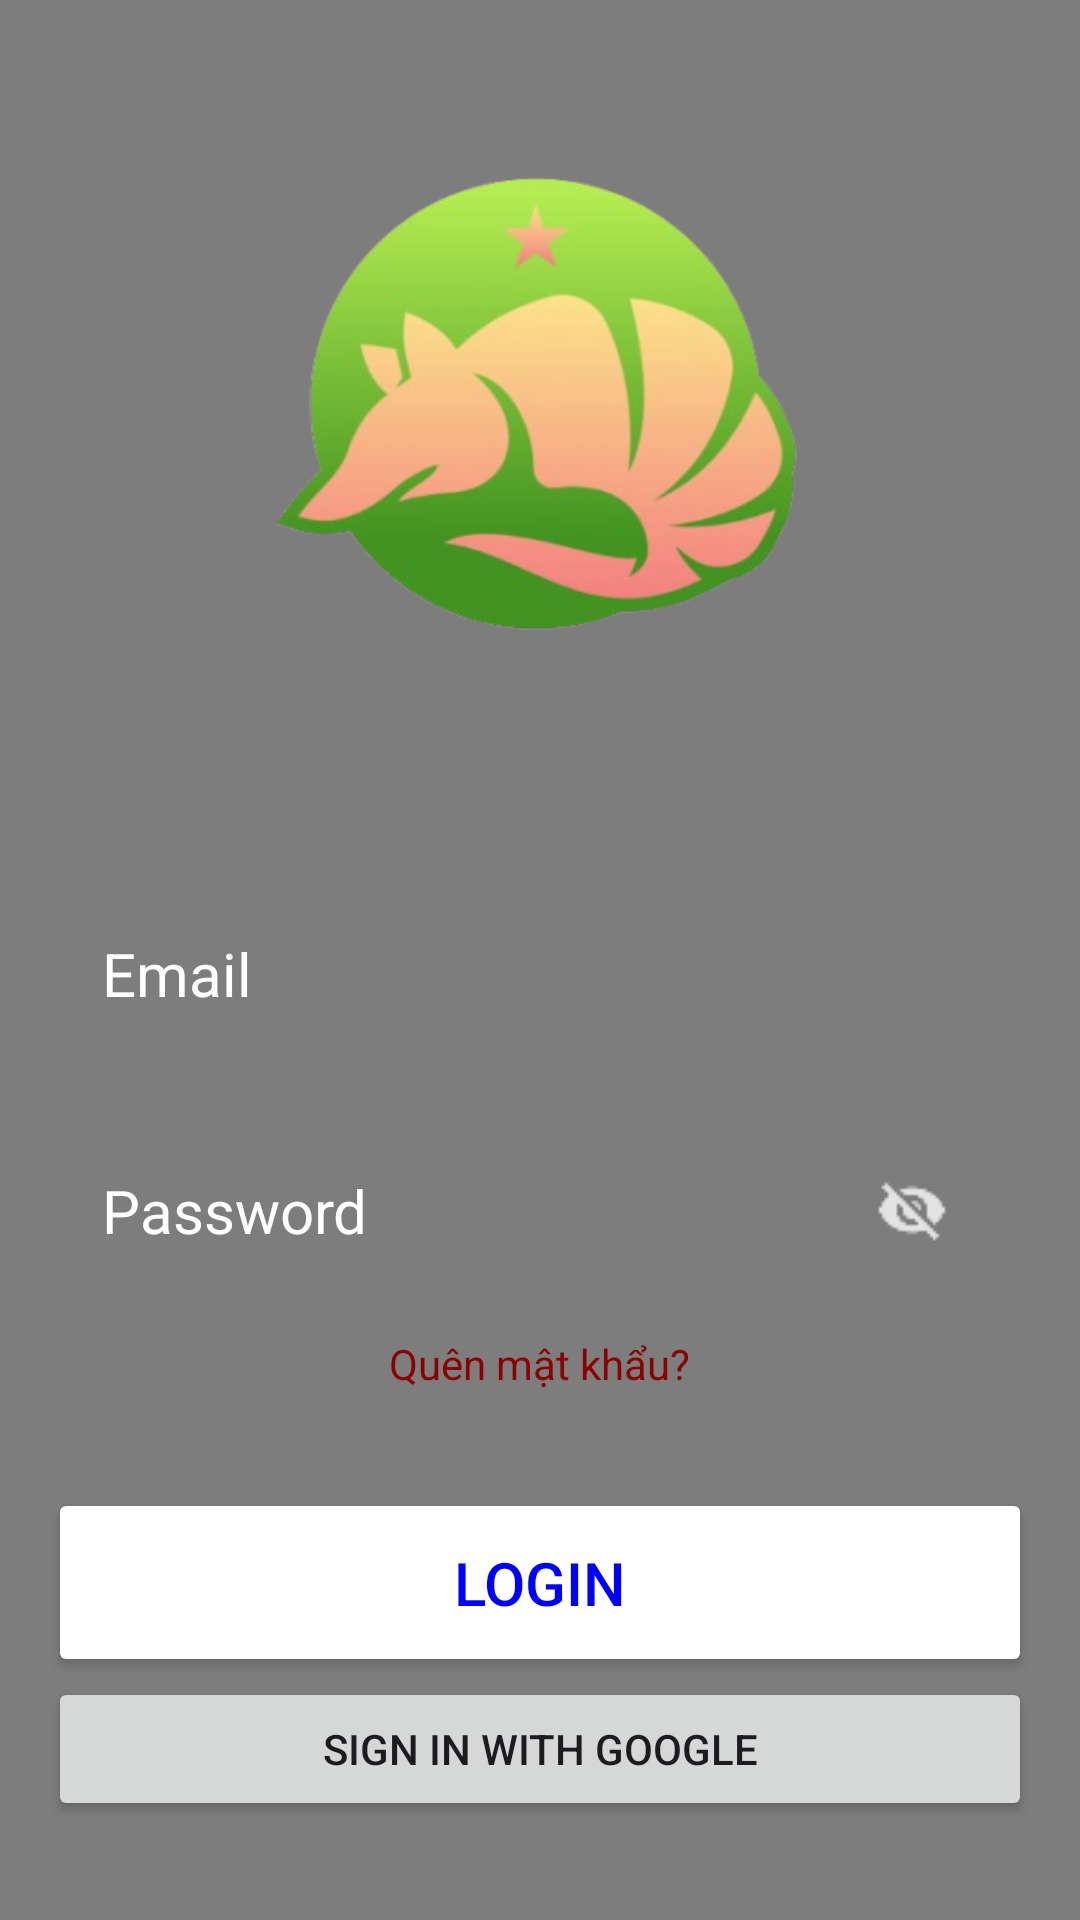

This screen was rendered from an Android layout file. Write that file and the resources it references.
<!-- AndroidManifest.xml: application theme Theme.DoAn -->
<!-- res/layout/activity_login.xml -->
<RelativeLayout xmlns:android="http://schemas.android.com/apk/res/android"
    xmlns:app="http://schemas.android.com/apk/res-auto"
    xmlns:tools="http://schemas.android.com/tools"
    android:id="@+id/main"
    android:layout_width="match_parent"
    android:layout_height="match_parent"
    tools:context=".Login">

    
    <VideoView
        android:id="@+id/videoBackground"
        android:layout_width="match_parent"
        android:layout_height="match_parent"
        android:rotation="-0"
        android:scaleX="1.12"
        android:scaleY="1.45" />

    
    

    <View
        android:layout_width="match_parent"
        android:layout_height="match_parent"
        android:background="#04000000"
        android:clickable="false"
        android:focusable="false" />

    <LinearLayout
        android:layout_width="match_parent"
        android:layout_height="wrap_content"
        android:gravity="center"
        android:orientation="vertical"
        android:padding="16dp">

        <ImageView
            android:layout_width="260dp"
            android:layout_height="260dp"
            android:src="@drawable/logoapp" />

        <EditText
            android:id="@+id/username_input"
            android:layout_width="match_parent"
            android:layout_height="wrap_content"
            android:layout_marginTop="32dp"
            android:background="@drawable/rounded_corner"
            android:hint="Email"
            android:inputType="text"
            android:padding="18dp"
            android:textColor="@color/white"
            android:textColorHint="@color/white"
            android:textSize="20sp" />

        <FrameLayout
            android:layout_width="match_parent"
            android:layout_height="wrap_content"
            android:layout_marginTop="16dp">

            <EditText
                android:id="@+id/password_input"
                android:layout_width="match_parent"
                android:layout_height="wrap_content"
                android:hint="Password"
                android:textColor="@color/white"
                android:textColorHint="@color/white"
                android:textSize="20sp"
                android:background="@drawable/rounded_corner"
                android:paddingEnd="50dp"
                android:paddingStart="18dp"
                android:paddingTop="18dp"
                android:paddingBottom="18dp"
                android:inputType="textPassword" />


            <ImageView
                android:id="@+id/show_password_toggle"
                android:layout_width="48dp"
                android:layout_height="48dp"
                android:padding="12dp"
                android:layout_gravity="end|center_vertical"
                android:layout_marginEnd="16dp"
                android:clickable="true"
                android:focusable="true"
                android:contentDescription="Toggle Password Visibility"
                android:src="@drawable/ic_eye_closed" />
        </FrameLayout>

        <TextView
            android:id="@+id/forgot_password_text"
            android:layout_width="wrap_content"
            android:layout_height="wrap_content"
            android:text="Quên mật khẩu?"
            android:textColor="@color/dark_red"
            android:textSize="14sp"
            android:layout_gravity="center"
            android:paddingTop="10dp"
            android:clickable="true"
            android:focusable="true"/>



        <Button
            android:id="@+id/login_btn"
            android:layout_width="match_parent"
            android:layout_height="wrap_content"
            android:text="Login"
            android:backgroundTint="@color/white"
            android:textColor="@color/blue"
            android:padding="18dp"
            android:layout_marginTop="32dp"
            android:textSize="20sp"/>

        <Button
            android:id="@+id/google_login_btn"
            android:layout_width="match_parent"
            android:layout_height="wrap_content"
            android:text="Sign in with Google" />


        <TextView
            android:id="@+id/register_redirect"
            android:layout_width="wrap_content"
            android:layout_height="wrap_content"
            android:minHeight="48dp"
            android:minWidth="48dp"
            android:gravity="center"
            android:text="Create new account"
            android:textSize="18sp"
            android:textColor="@color/white"
            android:layout_marginTop="32dp"
            android:onClick="redirectToRegister"/>
    </LinearLayout>
</RelativeLayout>
<!-- resources referenced by this layout -->
<resources>
  <color name="blue">#0000FF</color>
  <color name="dark_red">#8B0000</color>
  <color name="white">#FFFFFF</color>
  <!-- drawable ic_eye_closed: png bitmap (drawable, 687 bytes) -->
  <!-- drawable logoapp: png bitmap (drawable, 103916 bytes) -->
  <style name="Theme.DoAn" parent="Base.Theme.DoAn" />
  <style name="Base.Theme.DoAn" parent="Theme.Material3.DayNight.NoActionBar">
          
          
      </style>
</resources>
